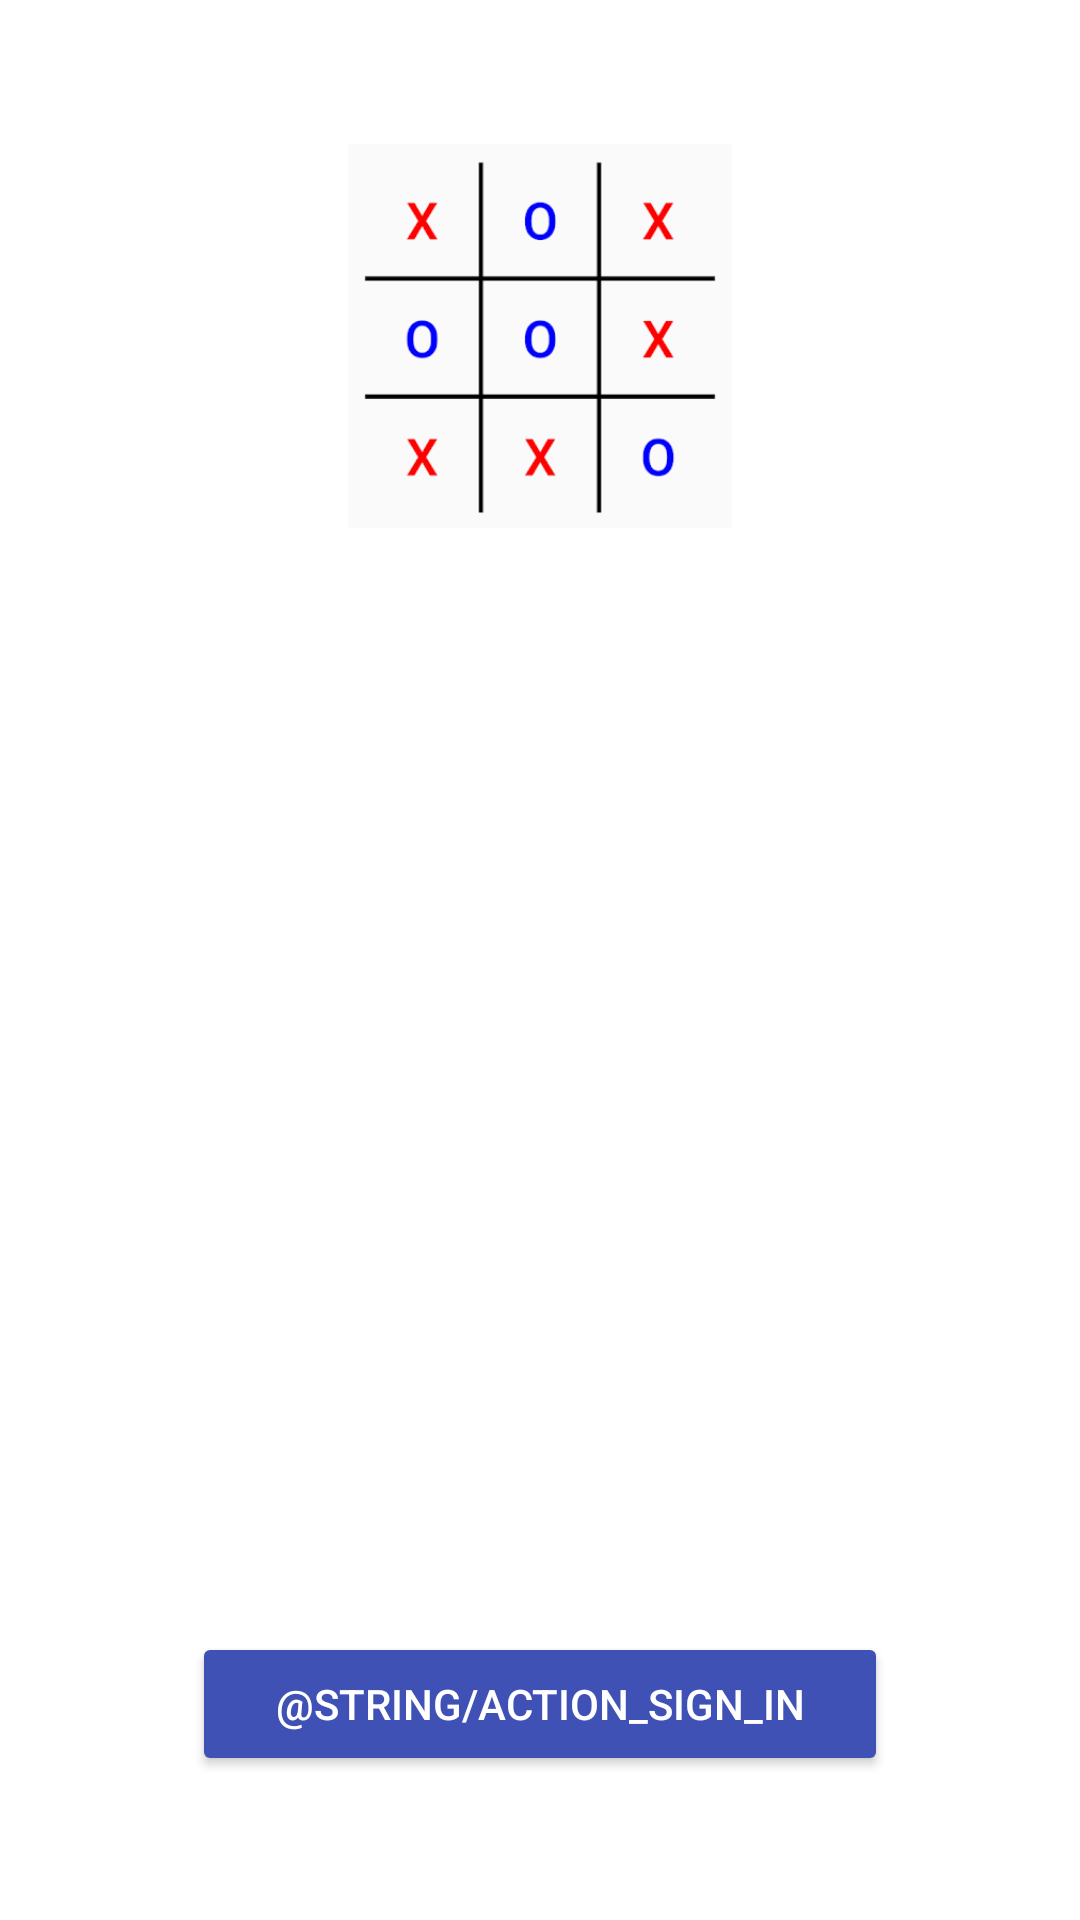

Here is an Android app screen rendered from its layout file. Give the layout XML and the strings, colors and styles it references.
<!-- AndroidManifest.xml: application theme AppTheme -->
<!-- res/layout/activity_login.xml -->
<?xml version="1.0" encoding="utf-8"?>
<android.support.constraint.ConstraintLayout xmlns:android="http://schemas.android.com/apk/res/android"
    xmlns:app="http://schemas.android.com/apk/res-auto"
    xmlns:tools="http://schemas.android.com/tools"
    android:layout_width="match_parent"
    android:layout_height="match_parent"
    tools:context=".view.LoginActivity">

    <ImageView
        android:id="@+id/ivIcon"
        android:layout_width="128dp"
        android:layout_height="128dp"
        android:layout_marginTop="48dp"
        android:importantForAccessibility="no"
        android:src="@drawable/ic_icon"
        app:layout_constraintVertical_bias="0.0"
        app:layout_constraintBottom_toTopOf="@id/btSignIn"
        app:layout_constraintEnd_toEndOf="parent"
        app:layout_constraintStart_toStartOf="parent"
        app:layout_constraintTop_toTopOf="parent" />

    <Button
        android:id="@+id/btSignIn"
        android:layout_width="match_parent"
        android:layout_height="wrap_content"
        android:layout_marginEnd="64dp"
        android:layout_marginStart="64dp"
        android:layout_marginBottom="48dp"
        android:backgroundTint="@color/colorPrimary"
        android:drawableStart="@drawable/ic_google"
        android:text="@string/action_sign_in"
        android:textColor="@color/white"
        app:layout_constraintVertical_bias="1.0"
        app:layout_constraintBottom_toBottomOf="parent"
        app:layout_constraintEnd_toEndOf="parent"
        app:layout_constraintStart_toStartOf="parent" />
</android.support.constraint.ConstraintLayout>
<!-- resources referenced by this layout -->
<resources>
  <color name="colorPrimary">#3F51B5</color>
  <!-- drawable ic_icon: png bitmap (drawable, 13767 bytes) -->
  <!-- not gathered from this repository: default colours our renderer supplied (Android Studio template values) -->
  <color name="white">#FFFFFFFF</color>
</resources>
